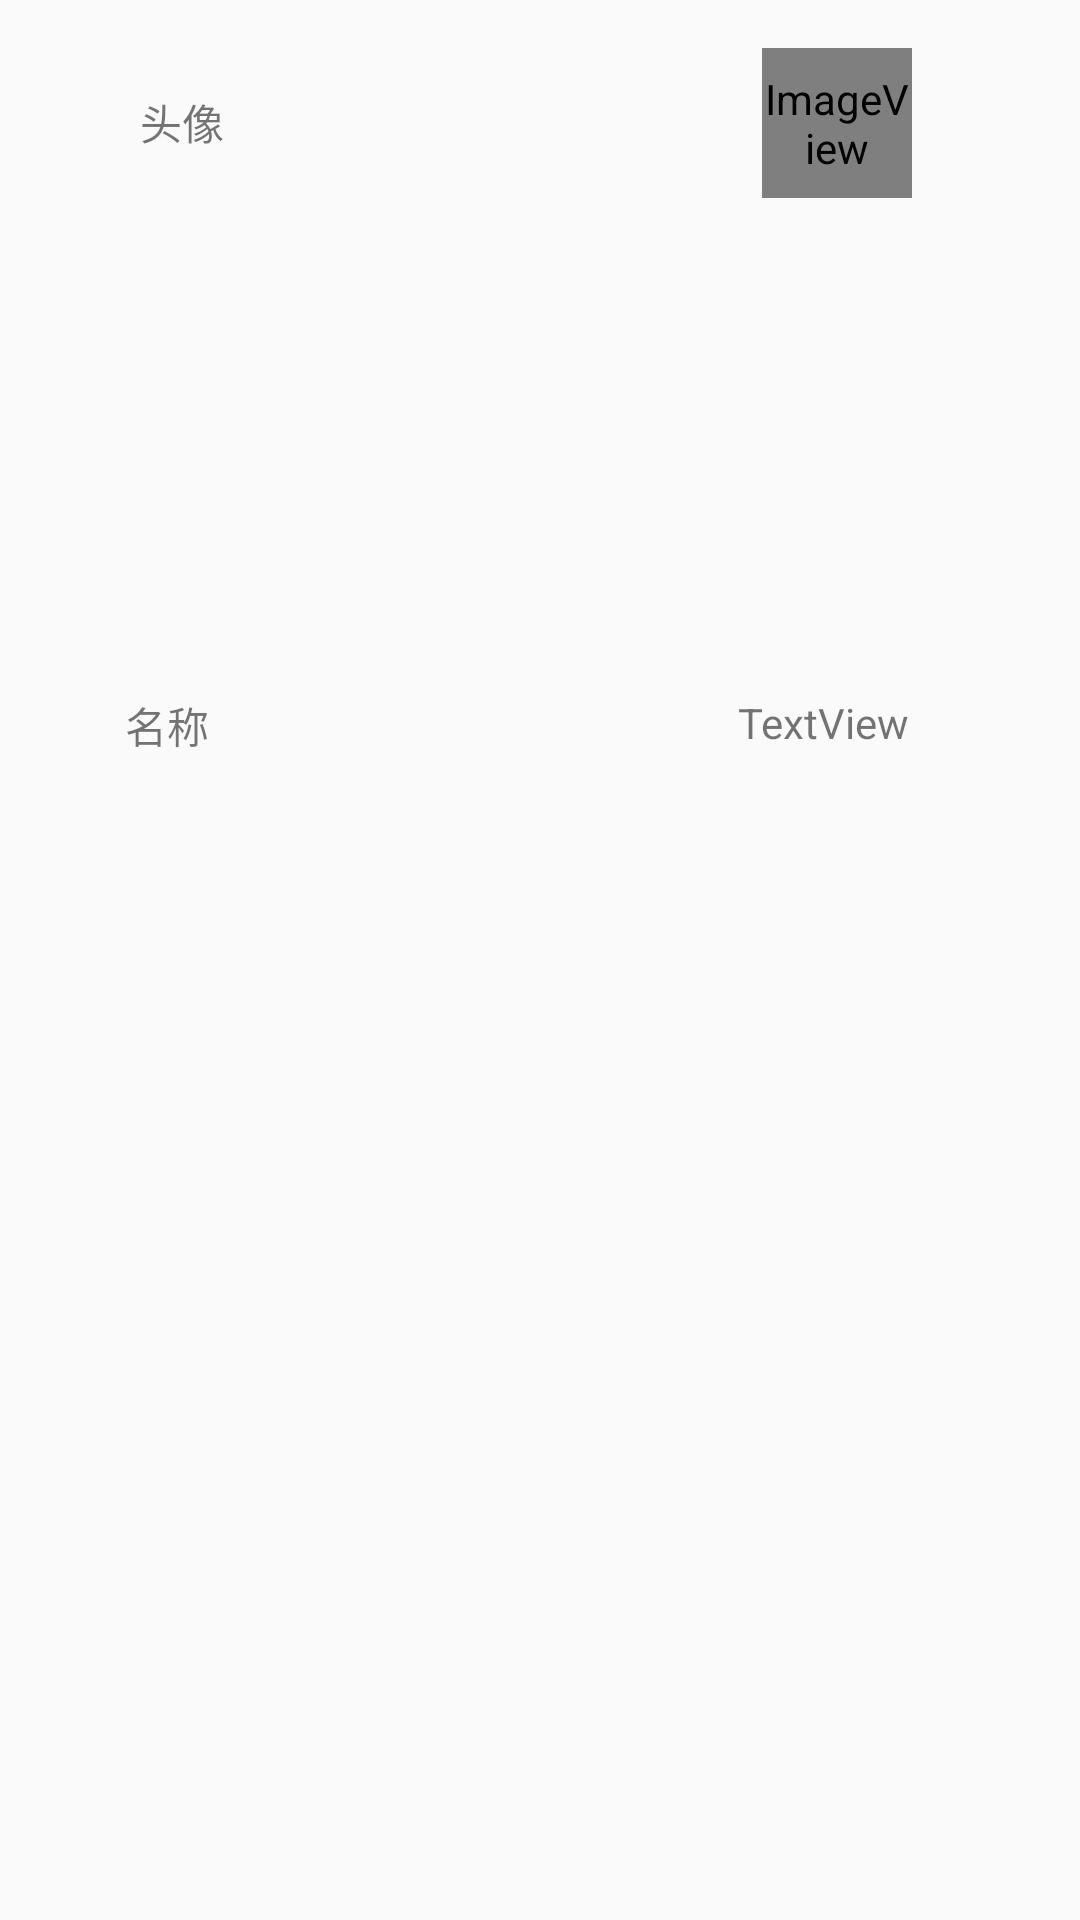

Write the Android layout XML for this screen, with the resource values it uses.
<!-- AndroidManifest.xml: application theme AppTheme -->
<!-- res/layout/activity_trainer_profile_edit.xml -->
<?xml version="1.0" encoding="utf-8"?>
<android.support.constraint.ConstraintLayout xmlns:android="http://schemas.android.com/apk/res/android"
    xmlns:app="http://schemas.android.com/apk/res-auto"
    xmlns:tools="http://schemas.android.com/tools"
    android:layout_width="match_parent"
    android:layout_height="match_parent"
    tools:context=".TrainerProfileEdit">

    <android.support.constraint.ConstraintLayout
        android:id="@+id/constraintLayoutProfilePic"
        android:layout_width="match_parent"
        android:layout_height="wrap_content"
        android:layout_marginBottom="8dp"
        android:layout_marginEnd="8dp"
        android:layout_marginStart="8dp"
        android:layout_marginTop="8dp"
        app:layout_constraintBottom_toTopOf="@+id/constraintLayoutProfileName"
        app:layout_constraintEnd_toEndOf="parent"
        app:layout_constraintHorizontal_bias="0.0"
        app:layout_constraintStart_toStartOf="parent"
        app:layout_constraintTop_toTopOf="parent"
        app:layout_constraintVertical_bias="0.0">

        <ImageView
            android:id="@+id/imageViewProfilePic"
            android:layout_width="50dp"
            android:layout_height="50dp"
            android:layout_marginBottom="8dp"
            android:layout_marginEnd="48dp"
            android:layout_marginTop="8dp"
            app:layout_constraintBottom_toBottomOf="parent"
            app:layout_constraintEnd_toEndOf="parent"
            app:layout_constraintTop_toTopOf="parent"
            app:layout_constraintVertical_bias="0.485"
            app:srcCompat="@android:drawable/sym_def_app_icon" />

        <TextView
            android:id="@+id/textView2"
            android:layout_width="wrap_content"
            android:layout_height="wrap_content"
            android:layout_marginBottom="8dp"
            android:layout_marginEnd="8dp"
            android:layout_marginStart="8dp"
            android:layout_marginTop="8dp"
            android:text="头像"
            app:layout_constraintBottom_toBottomOf="parent"
            app:layout_constraintEnd_toStartOf="@+id/imageViewProfilePic"
            app:layout_constraintHorizontal_bias="0.152"
            app:layout_constraintStart_toStartOf="parent"
            app:layout_constraintTop_toTopOf="parent"
            app:layout_constraintVertical_bias="0.487" />

    </android.support.constraint.ConstraintLayout>

    <android.support.constraint.ConstraintLayout
        android:id="@+id/constraintLayoutProfileName"
        android:layout_width="match_parent"
        android:layout_height="wrap_content"
        android:layout_marginBottom="380dp"
        android:layout_marginEnd="8dp"
        android:layout_marginStart="8dp"
        app:layout_constraintBottom_toBottomOf="parent"
        app:layout_constraintEnd_toEndOf="parent"
        app:layout_constraintHorizontal_bias="0.0"
        app:layout_constraintStart_toStartOf="parent">

        <TextView
            android:id="@+id/textView3"
            android:layout_width="wrap_content"
            android:layout_height="wrap_content"
            android:layout_marginBottom="8dp"
            android:layout_marginEnd="8dp"
            android:layout_marginStart="8dp"
            android:layout_marginTop="8dp"
            android:text="名称"
            app:layout_constraintBottom_toBottomOf="parent"
            app:layout_constraintEnd_toEndOf="parent"
            app:layout_constraintHorizontal_bias="0.086"
            app:layout_constraintStart_toStartOf="parent"
            app:layout_constraintTop_toTopOf="parent"
            app:layout_constraintVertical_bias="0.045" />

        <TextView
            android:id="@+id/textViewName"
            android:layout_width="wrap_content"
            android:layout_height="wrap_content"
            android:layout_marginBottom="8dp"
            android:layout_marginEnd="8dp"
            android:layout_marginStart="8dp"
            android:layout_marginTop="8dp"
            android:text="TextView"
            app:layout_constraintBottom_toBottomOf="parent"
            app:layout_constraintEnd_toEndOf="parent"
            app:layout_constraintHorizontal_bias="0.804"
            app:layout_constraintStart_toEndOf="@+id/textView3"
            app:layout_constraintTop_toTopOf="parent"
            app:layout_constraintVertical_bias="0.045" />

    </android.support.constraint.ConstraintLayout>



</android.support.constraint.ConstraintLayout>
<!-- resources referenced by this layout -->
<resources>
  <style parent="Theme.AppCompat.Light.DarkActionBar" name="AppTheme">
          
          <item name="colorPrimary">@color/colorPrimary</item>
          <item name="colorPrimaryDark">@color/colorPrimaryDark</item>
          <item name="colorAccent">@color/colorAccent</item>
          <item name="cardViewStyle">@style/CardView</item>
      </style>
  <!-- not gathered from this repository: default colours our renderer supplied (Android Studio template values) -->
  <color name="colorPrimary">#FF6200EE</color>
  <color name="colorPrimaryDark">#FF3700B3</color>
  <color name="colorAccent">#FF03DAC5</color>
</resources>
